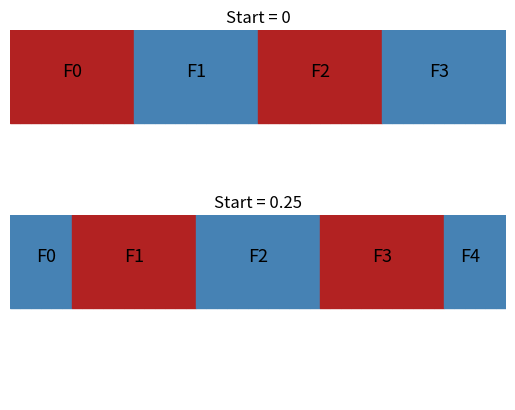

Recreate this plot in Python. (Note: this script raises an exception after producing the figure.)
import numpy as np
import matplotlib.pyplot as plt
import matplotlib.patches

dirout = 'odd_des/submodel/mort/_static/'

def compute_period(start):
    smin = start
    smax = start + season_dur

    period = np.zeros(nstep * nyears)
    xpos = []
    flab = []
    findex = 0
    if(start != 0):
        xpos.append(start / 2)
        flab.append('F%d' %findex)
        findex += 1

    cpt = 1
    for i in range(0, nseasons * nyears):
        index = slice(smin, min(smax, nstep * nyears - 1))
        xtemp = np.arange(smin,  min(smax, nstep * nyears - 1)).mean()
        xpos.append(xtemp)
        flab.append('F%d' %findex)
        period[index] = (i + 1) % 2
        smin += season_dur
        smax += season_dur
        findex += 1

    period = period.astype(int)
    return period, xpos, flab

def plot_period(period, xpos, flab):

    cpt = 0

    ax = plt.gca()

    ax.axis('equal')
    width, height = 1, 10

    for i in range(nstep * nyears):
        xy = i - 0.5, 0
        col = color[period[i]]
        rect = matplotlib.patches.Rectangle(xy, width, height, angle=0.0, color=col)
        plt.xlim(0-0.5, nstep*nyears - 0.5)
        ax.add_patch(rect)
        cpt += 1

    for x, l in zip(xpos, flab):
        plt.text(x, height/2, l, ha='center', va='center', fontsize=13)

    plt.axis('off')


# number of years
nyears = 2

# number of seasons
nstep = 24

# number of steps
steps = np.arange(0, nyears*nstep)

# number of fishing seasons
nseasons = 2

# season duration
season_dur = nstep // nseasons

color = ['steelblue', 'firebrick']

period0, xpos0, lab0 = compute_period(0)
period6, xpos6, lab6 = compute_period(6)

fig = plt.figure()
plt.subplots_adjust(hspace=0)

ax = plt.subplot(211)
plot_period(period0, xpos0, lab0)
plt.title('Start = 0')

ax = plt.subplot(212)
plot_period(period6, xpos6, lab6)
plt.title('Start = 0.25')

plt.savefig('%s/fishing-period.svg' %dirout, bbox_inches='tight')
plt.savefig('%s/fishing-period.pdf' %dirout, bbox_inches='tight')
